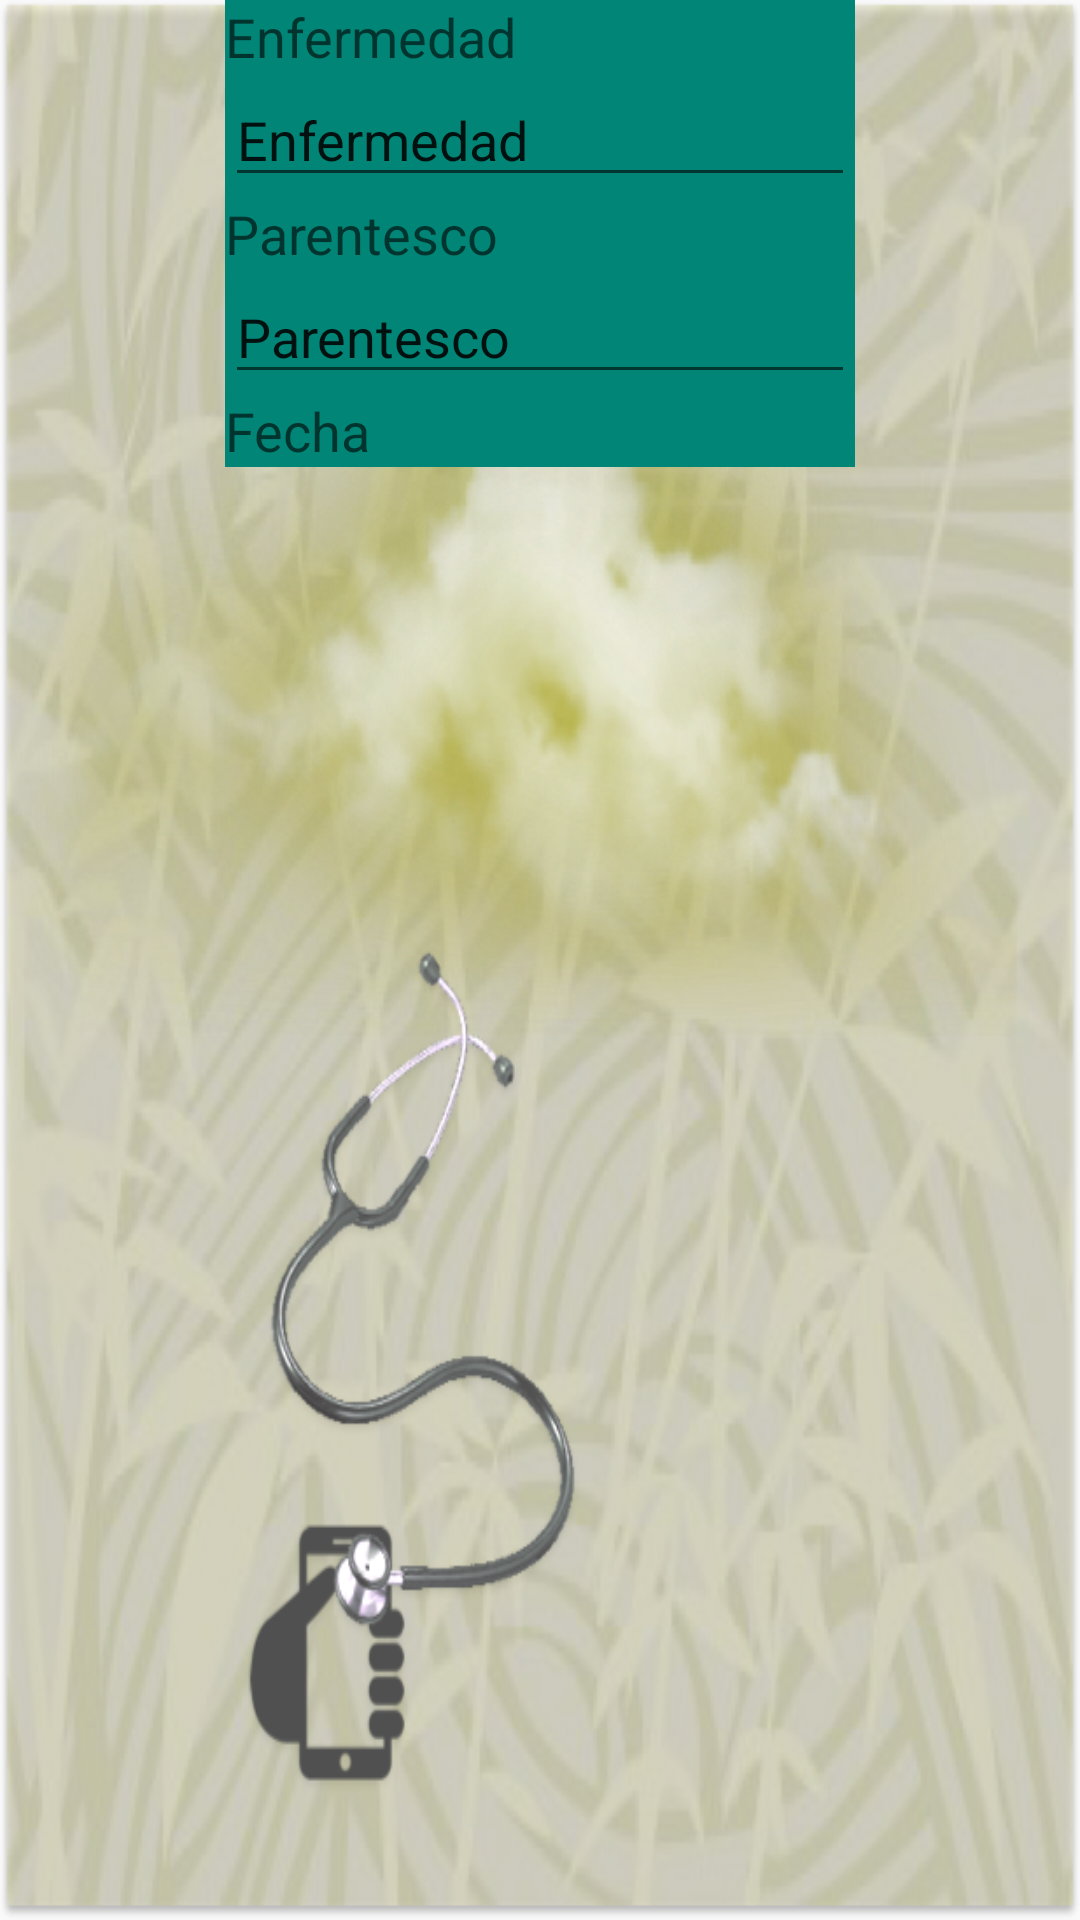

Write the Android layout XML for this screen, with the resource values it uses.
<!-- AndroidManifest.xml: application theme AppTheme -->
<!-- res/layout/fragment_antecedentes_familiares.xml -->
<FrameLayout xmlns:android="http://schemas.android.com/apk/res/android"
    xmlns:tools="http://schemas.android.com/tools"
    android:layout_width="match_parent"
    android:layout_height="match_parent"
    tools:context="View.configuracion.ConfiguracionFragment"
    android:background="@drawable/fondo_fragment">

    
    <LinearLayout
        android:orientation="vertical"
        android:layout_width="wrap_content"
        android:layout_height="wrap_content"
        android:layout_gravity="top|center"
        android:background="@color/accent_material_light" >





        <TextView
            android:layout_width="wrap_content"
            android:layout_height="wrap_content"
            android:textAppearance="?android:attr/textAppearanceMedium"
            android:id="@+id/textView14"
            android:text="Enfermedad" />
        <EditText
            android:layout_width="wrap_content"
            android:layout_height="wrap_content"
            android:inputType="textPersonName"
            android:ems="10"
            android:id="@+id/editText"
            android:text="Enfermedad" />

        <TextView
            android:layout_width="wrap_content"
            android:layout_height="wrap_content"
            android:textAppearance="?android:attr/textAppearanceMedium"
            android:text="Parentesco"
            android:id="@+id/textView15" />
        <EditText
            android:layout_width="wrap_content"
            android:layout_height="wrap_content"
            android:inputType="textPersonName"
            android:text="Parentesco"
            android:ems="10"
            android:id="@+id/editText2" />
        <TextView
            android:layout_width="wrap_content"
            android:layout_height="wrap_content"
            android:textAppearance="?android:attr/textAppearanceMedium"
            android:text="Fecha"
            android:id="@+id/textView16" />

    </LinearLayout>
</FrameLayout>
<!-- resources referenced by this layout -->
<resources>
  <!-- drawable fondo_fragment: png bitmap (drawable, 673515 bytes) -->
  <style name="AppTheme" parent="Theme.AppCompat.Light.DarkActionBar">
          
      </style>
</resources>
